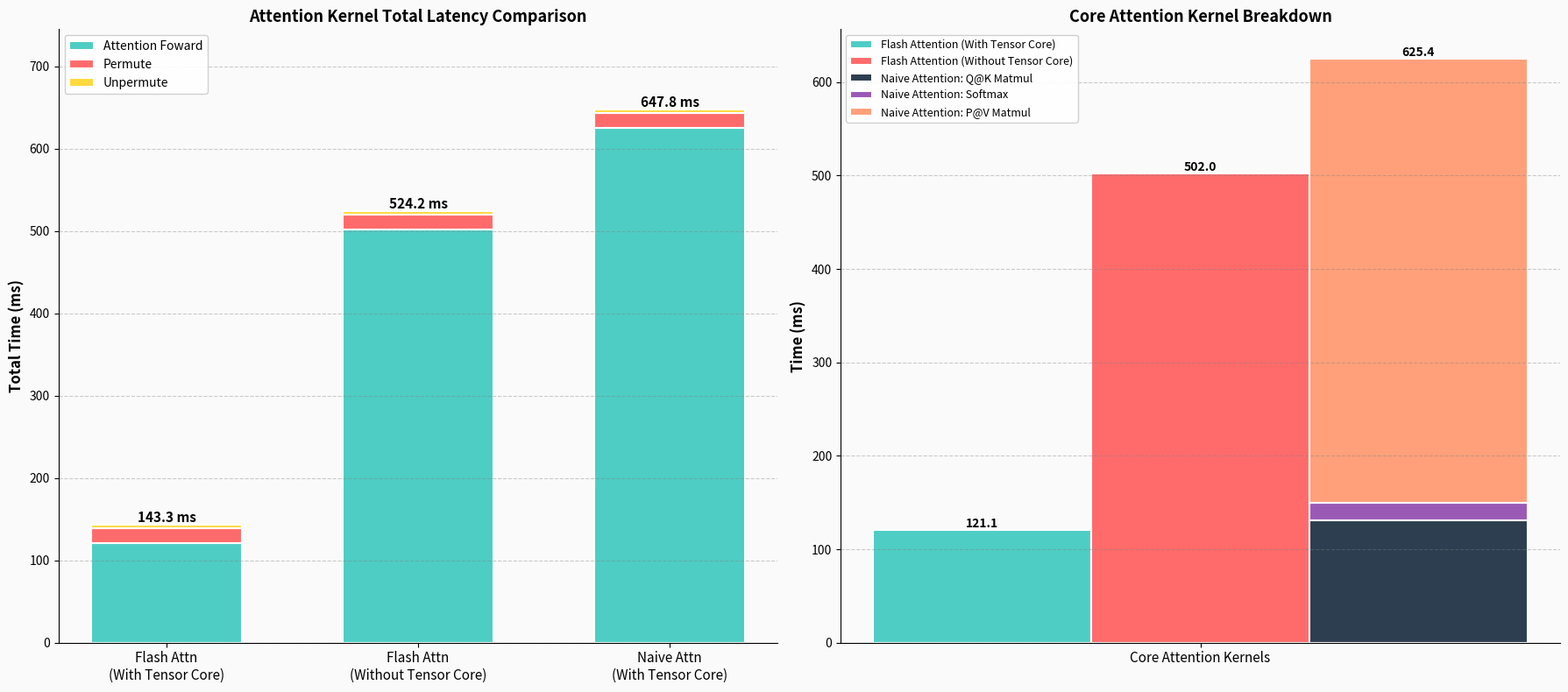

Source code (Python):
import matplotlib.pyplot as plt
import numpy as np

# Data extracted from nsys profiling results (in milliseconds)
# Converting from nanoseconds to milliseconds for readability
# Longer sequence length run

# Flash Attention with Tensor Cores (TF32)
flash_tc = {
    'flash_attn_kernel': 121.111,   # 121,111,012 ns
    'permute_kernel': 18.133,       # 18,132,513 ns
    'unpermute_kernel': 4.047,      # 4,046,570 ns
}

# Flash Attention without Tensor Cores
flash_no_tc = {
    'flash_attn_kernel': 502.000,   # 502,000,397 ns
    'permute_kernel': 18.154,       # 18,153,695 ns
    'unpermute_kernel': 4.044,      # 4,044,075 ns
}

# Classic Attention (multiple kernels)
classic = {
    'pv_matmul_kernel': 476.017,     # 476,017,277 ns
    'qk_matmul_kernel': 131.321,     # 131,321,346 ns (matmul_forward_kernel)
    'softmax_kernel': 18.062,        # 18,062,017 ns
    'permute_kernel': 18.313,        # 18,313,214 ns
    'unpermute_kernel': 4.087,       # 4,086,922 ns
}

# Use a nice color palette
# Palette: Warm sunset / coral theme
palette = {
    'coral': '#FF6B6B',
    'orange': '#FFA07A', 
    'gold': '#FFD93D',
    'teal': '#4ECDC4',
    'navy': '#2C3E50',
    'purple': '#9B59B6',
    'blue': '#3498DB',
    'mint': '#1ABC9C',
    'slate': '#34495E',
    'pink': '#E91E63'
}

# Create figure with two subplots
fig, axes = plt.subplots(1, 2, figsize=(18, 8))
fig.patch.set_facecolor('#FAFAFA')

# ============== Plot 1: Stacked Bar Chart ==============
ax1 = axes[0]
ax1.set_facecolor('#FAFAFA')

# Prepare data for stacked bar
implementations = ['Flash Attn\n(With Tensor Core)', 'Flash Attn\n(Without Tensor Core)', 'Naive Attn\n(With Tensor Core)']

# Stack components
flash_tc_stack = [flash_tc['flash_attn_kernel'], flash_tc['permute_kernel'], flash_tc['unpermute_kernel']]
flash_no_tc_stack = [flash_no_tc['flash_attn_kernel'], flash_no_tc['permute_kernel'], flash_no_tc['unpermute_kernel']]
classic_stack = [
    classic['qk_matmul_kernel'] + classic['softmax_kernel'] + classic['pv_matmul_kernel'],  # Core attention
    classic['permute_kernel'], 
    classic['unpermute_kernel']
]

x = np.arange(len(implementations))
width = 0.6

# Colors - warm palette
colors = [palette['teal'], palette['coral'], palette['gold']]
labels = ['Attention Foward', 'Permute', 'Unpermute']

# Stack the bars
bottom = np.zeros(3)
data = np.array([
    [flash_tc_stack[0], flash_no_tc_stack[0], classic_stack[0]],  # Core attention
    [flash_tc_stack[1], flash_no_tc_stack[1], classic_stack[1]],  # Permute
    [flash_tc_stack[2], flash_no_tc_stack[2], classic_stack[2]],  # Unpermute
])

for i, (row, color, label) in enumerate(zip(data, colors, labels)):
    bars = ax1.bar(x, row, width, bottom=bottom, label=label, color=color, edgecolor='white', linewidth=1.5)
    bottom += row

# Add total time labels on top
totals = [sum(flash_tc_stack), sum(flash_no_tc_stack), sum(classic_stack)]
for i, total in enumerate(totals):
    ax1.annotate(f'{total:.1f} ms', xy=(i, total), ha='center', va='bottom', fontsize=11, fontweight='bold')

ax1.set_ylabel('Total Time (ms)', fontsize=12, fontweight='bold')
ax1.set_title('Attention Kernel Total Latency Comparison', fontsize=13, fontweight='bold')
ax1.set_xticks(x)
ax1.set_xticklabels(implementations, fontsize=11)
ax1.legend(loc='upper left', fontsize=10, framealpha=0.9)
ax1.set_ylim(0, max(totals) * 1.15)
ax1.grid(axis='y', alpha=0.4, linestyle='--', color='gray')
ax1.spines['top'].set_visible(False)
ax1.spines['right'].set_visible(False)

# ============== Plot 2: Core Attention Breakdown ==============
ax2 = axes[1]
ax2.set_facecolor('#FAFAFA')

# For classic attention, break down the core attention components
classic_breakdown = {
    'Q@K Matmul': classic['qk_matmul_kernel'],
    'Softmax': classic['softmax_kernel'],
    'P@V Matmul': classic['pv_matmul_kernel'],
}

# Grouped bar chart for core attention only
x2 = np.arange(3)
width2 = 0.25

# Flash TC - single fused kernel
bars1 = ax2.bar(x2[0] - width2, flash_tc['flash_attn_kernel'], width2, 
                label='Flash Attention (With Tensor Core)', color=palette['teal'], edgecolor='white', linewidth=1.5)
# Flash No TC - single fused kernel  
bars2 = ax2.bar(x2[0], flash_no_tc['flash_attn_kernel'], width2,
                label='Flash Attention (Without Tensor Core)', color=palette['coral'], edgecolor='white', linewidth=1.5)

# Classic - show breakdown
classic_colors = [palette['navy'], palette['purple'], palette['orange']]
bottom = 0
for i, (name, val) in enumerate(classic_breakdown.items()):
    ax2.bar(x2[0] + width2, val, width2, bottom=bottom, 
            label=f'Naive Attention: {name}', color=classic_colors[i], edgecolor='white', linewidth=1.5)
    bottom += val

# Add value labels
ax2.annotate(f'{flash_tc["flash_attn_kernel"]:.1f}', 
             xy=(x2[0] - width2, flash_tc['flash_attn_kernel']), 
             ha='center', va='bottom', fontsize=10, fontweight='bold')
ax2.annotate(f'{flash_no_tc["flash_attn_kernel"]:.1f}', 
             xy=(x2[0], flash_no_tc['flash_attn_kernel']), 
             ha='center', va='bottom', fontsize=10, fontweight='bold')
ax2.annotate(f'{sum(classic_breakdown.values()):.1f}', 
             xy=(x2[0] + width2, sum(classic_breakdown.values())), 
             ha='center', va='bottom', fontsize=10, fontweight='bold')

ax2.set_ylabel('Time (ms)', fontsize=12, fontweight='bold')
ax2.set_title('Core Attention Kernel Breakdown', fontsize=13, fontweight='bold')
ax2.set_xticks([x2[0]])
ax2.set_xticklabels(['Core Attention Kernels'], fontsize=11)
ax2.legend(loc='upper left', fontsize=9, framealpha=0.9)
ax2.grid(axis='y', alpha=0.4, linestyle='--', color='gray')
ax2.spines['top'].set_visible(False)
ax2.spines['right'].set_visible(False)

plt.tight_layout()
plt.savefig('./attention_latency_comparison.png', dpi=150, bbox_inches='tight')
plt.savefig('./attention_latency_comparison.pdf', bbox_inches='tight')
print("Plots saved!")

# Print summary statistics
print("\n" + "="*60)
print("SUMMARY: Attention Kernel Performance Comparison")
print("="*60)

print(f"\n{'Implementation':<25} {'Total (ms)':<12} {'Speedup vs Classic':<20}")
print("-"*60)
classic_total = sum(classic.values())
flash_tc_total = sum(flash_tc.values())
flash_no_tc_total = sum(flash_no_tc.values())

print(f"{'Naive Attention (With Tensor Core)':<25} {classic_total:<12.2f} {'1.00x (baseline)':<20}")
print(f"{'Flash Attn (Without Tensor Core)':<25} {flash_no_tc_total:<12.2f} {classic_total/flash_no_tc_total:<20.2f}x")
print(f"{'Flash Attn (With Tensor Core)':<25} {flash_tc_total:<12.2f} {classic_total/flash_tc_total:<20.2f}x")

print(f"\n{'Core Attention Only:':<25}")
print("-"*60)
classic_core = classic['pv_matmul_kernel'] + classic['qk_matmul_kernel'] + classic['softmax_kernel']
print(f"{'Classic (Q@K + Softmax + P@V)':<25} {classic_core:<12.2f} {'1.00x (baseline)':<20}")
print(f"{'Flash (No TC)':<25} {flash_no_tc['flash_attn_kernel']:<12.2f} {classic_core/flash_no_tc['flash_attn_kernel']:<20.2f}x")
print(f"{'Flash (TF32 TC)':<25} {flash_tc['flash_attn_kernel']:<12.2f} {classic_core/flash_tc['flash_attn_kernel']:<20.2f}x")

print(f"\nTensor Core Speedup: {flash_no_tc['flash_attn_kernel']/flash_tc['flash_attn_kernel']:.2f}x faster")
